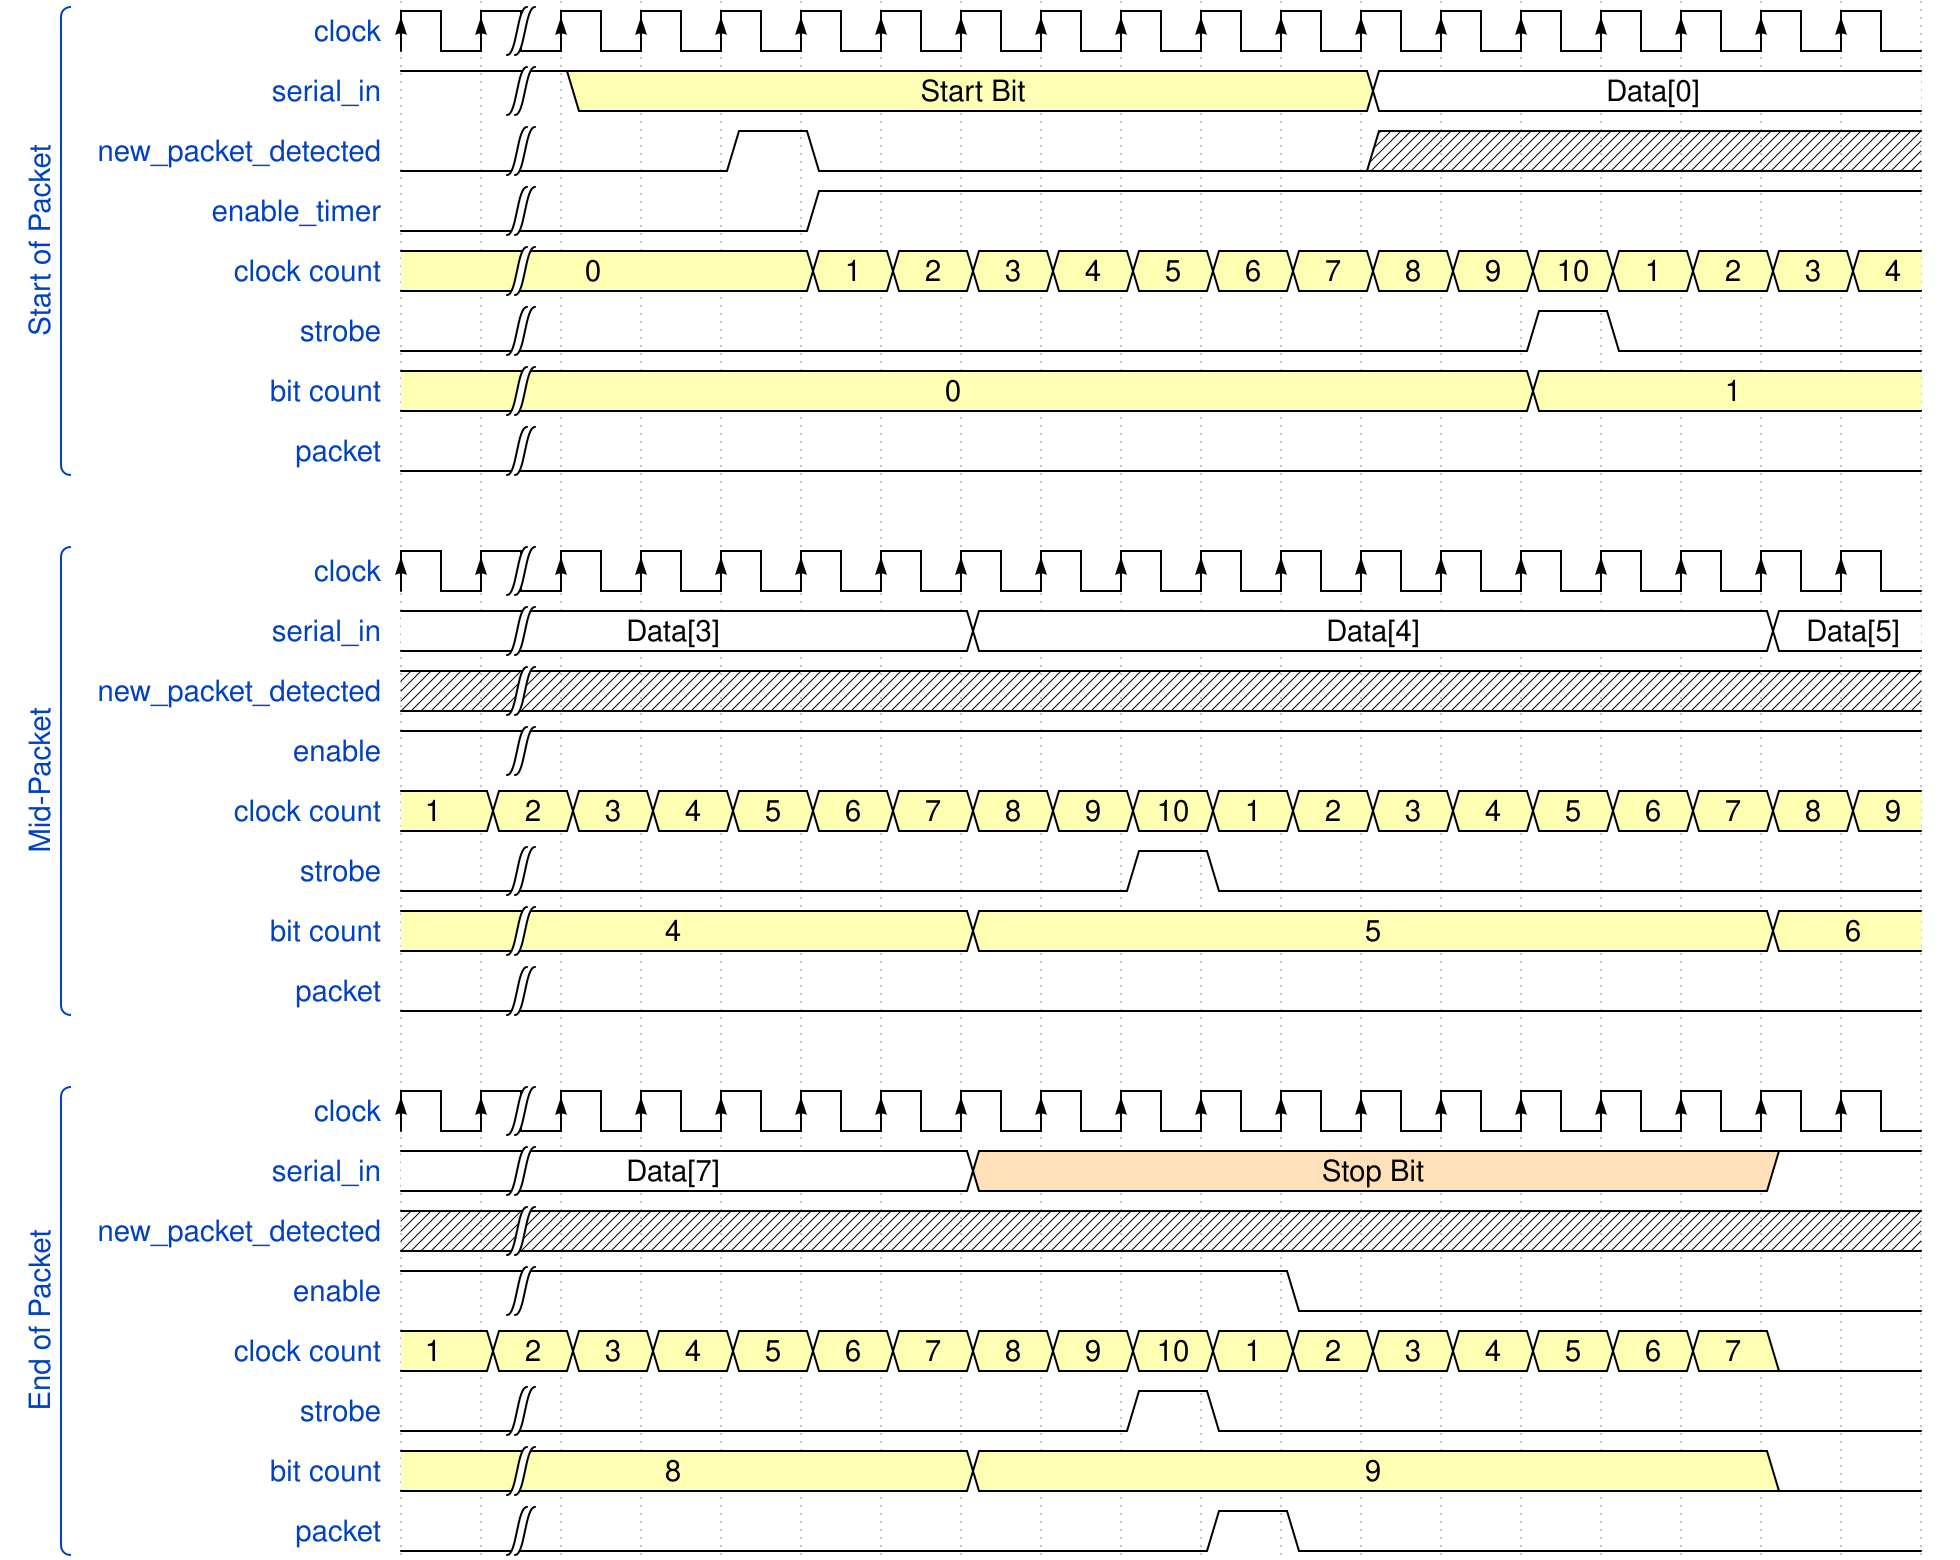

Write the WaveDrom specification (WaveJSON) that draws this timing diagram.

{ signal: [
  ['Start of Packet',
  {name: 'clock',		wave: 'P|.................'},
  {name: 'serial_in',	wave: '1|3.........2......', data:['Start Bit','Data[0]']},
  {name: 'new_packet_detected',		wave: '0|..10......x......'},
  {name: 'enable_timer',		wave: '0|...1.............'},
  {name: 'clock count',	wave: '3|...33333333333333', data:['0','1','2','3','4','5','6','7','8','9','10','1','2','3','4']},
  {name: 'strobe',		wave: '0|............10...'},
  {name: 'bit count',	wave: '3|............3....',  data:['0','1']},
  {name: 'packet',		wave: '0|.................'}],
  {},
  ['Mid-Packet',
  {name: 'clock',		wave: 'P|.................'},
  {name: 'serial_in',	wave: '2|.....2.........2.', data:['Data[3]','Data[4]','Data[5]']},
  {name: 'new_packet_detected',		wave: 'x|.................'},
  {name: 'enable',		wave: '1|.................'},
  {name: 'clock count',	wave: '3333333333333333333', data:['1','2','3','4','5','6','7','8','9','10','1','2','3','4','5','6','7','8','9']},
  {name: 'strobe',		wave: '0|.......10........'},
  {name: 'bit count',	wave: '3|.....3.........3.',  data:['4','5','6']},
  {name: 'packet',		wave: '0|.................'}],
  {},
  ['End of Packet',
  {name: 'clock',		wave: 'P|.................'},
  {name: 'serial_in',	wave: '2|.....4.........1.', data:['Data[7]','Stop Bit']},
  {name: 'new_packet_detected',		wave: 'x|.................'},
  {name: 'enable',		wave: '1|.........0.......'},
  {name: 'clock count',	wave: '333333333333333330.', data:['1','2','3','4','5','6','7','8','9','10','1','2','3','4','5','6','7','8','9']},
  {name: 'strobe',		wave: '0|.......10........'},
  {name: 'bit count',	wave: '3|.....3.........0.',  data:['8','9']},
  {name: 'packet',		wave: '0|........10.......'}]
]}
